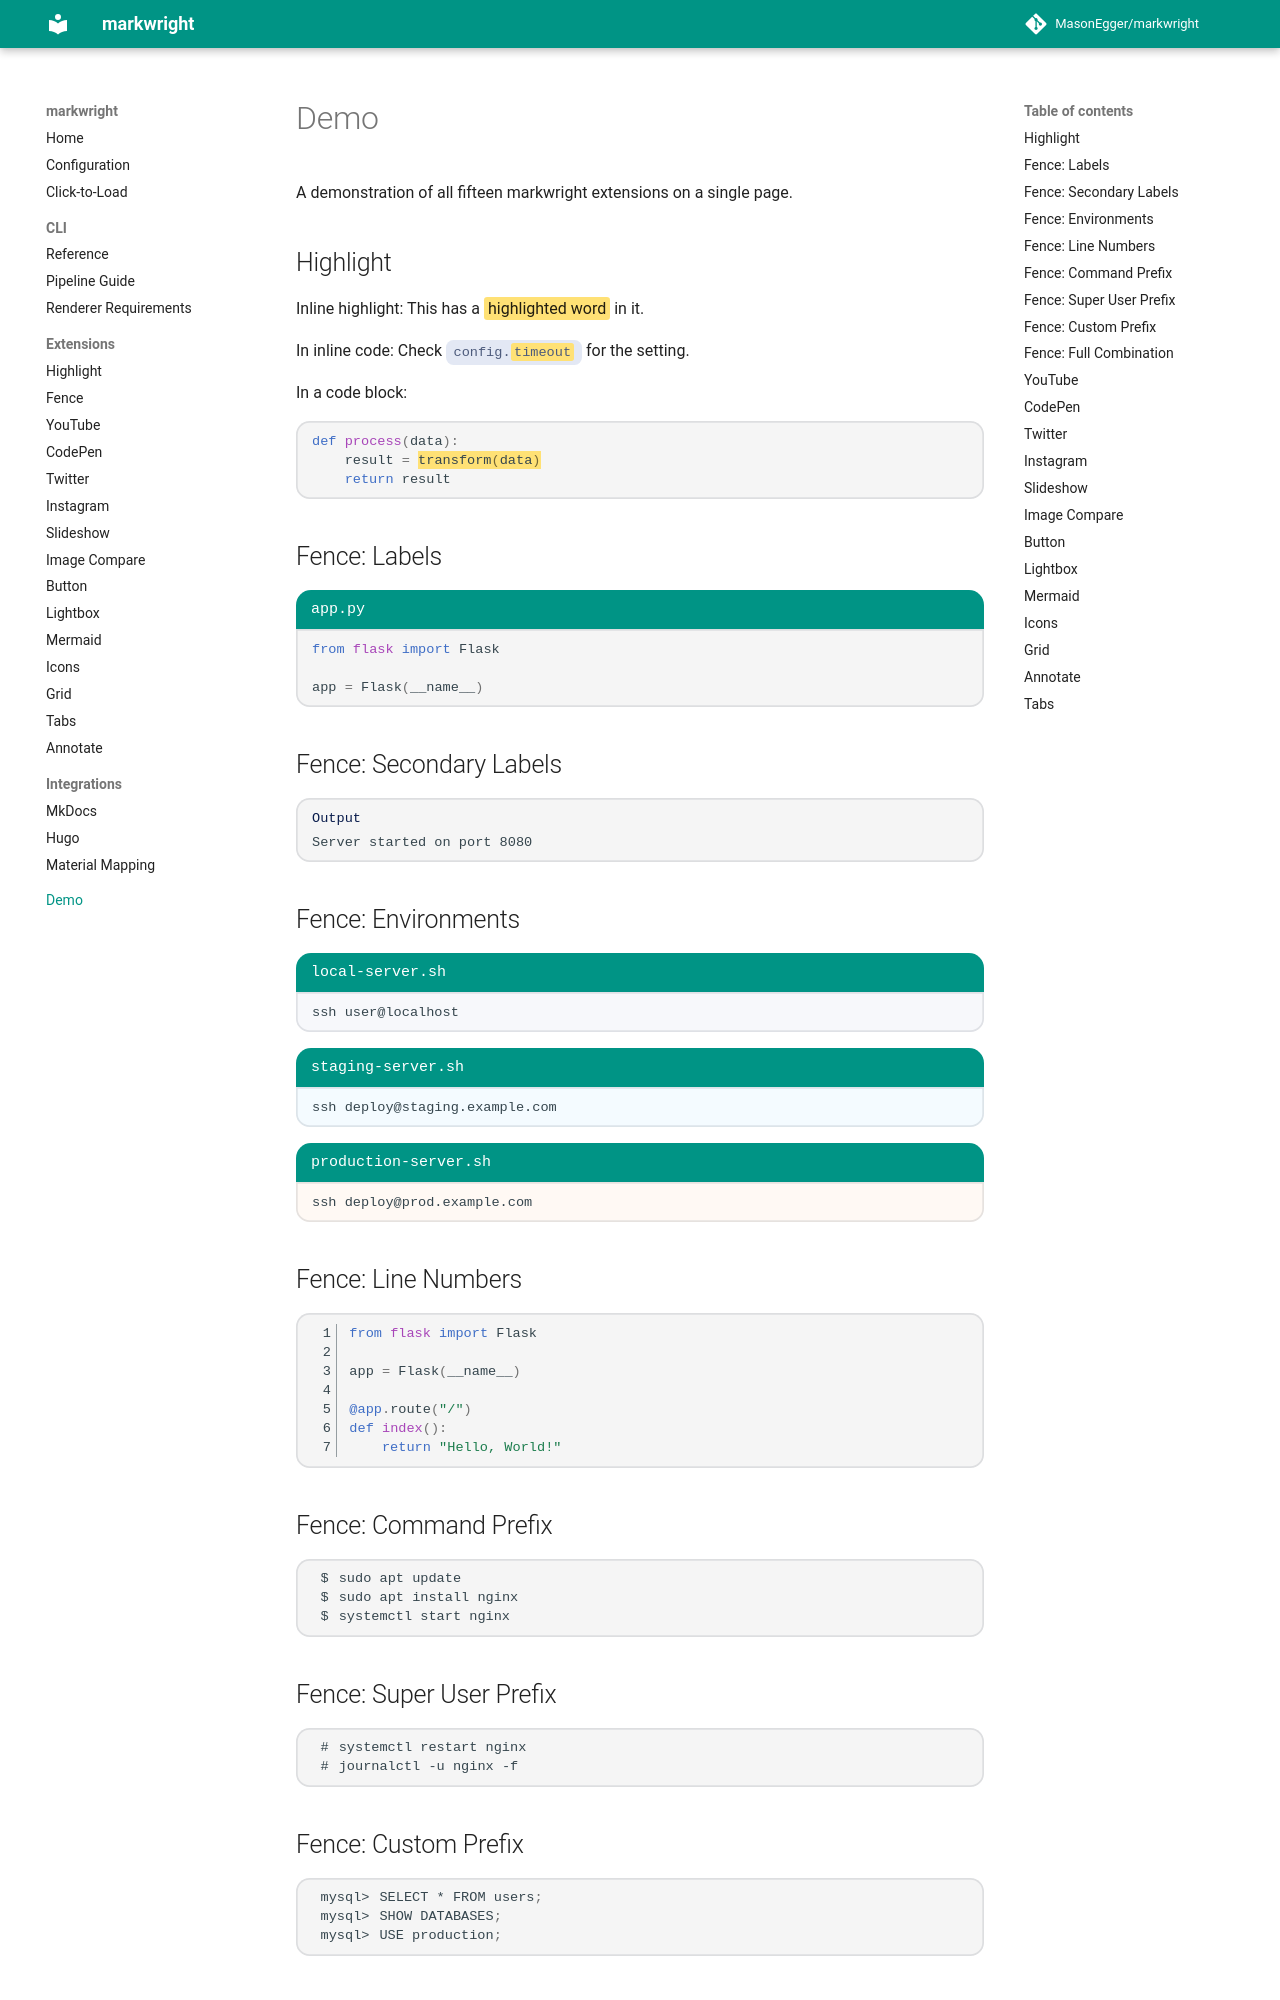

repository: MasonEgger/markwright · page: demo/index.html · generator: mkdocs

# Demo

A demonstration of all fifteen markwright extensions on a single page.

## Highlight

Inline highlight: This has a <^>highlighted word<^> in it.

In inline code: Check `config.<^>timeout<^>` for the setting.

In a code block:

```python
def process(data):
    result = <^>transform(data)<^>
    return result
```

## Fence: Labels

```python
[label app.py]
from flask import Flask

app = Flask(__name__)
```

## Fence: Secondary Labels

```
[secondary_label Output]
Server started on port 8080
```

## Fence: Environments

```
[environment local]
[label local-server.sh]
ssh user@localhost
```

```
[environment second]
[label staging-server.sh]
ssh deploy@staging.example.com
```

```
[environment third]
[label production-server.sh]
ssh deploy@prod.example.com
```

## Fence: Line Numbers

```line_numbers,python
from flask import Flask

app = Flask(__name__)

@app.route("/")
def index():
    return "Hello, World!"
```

## Fence: Command Prefix

```command
sudo apt update
sudo apt install nginx
systemctl start nginx
```
